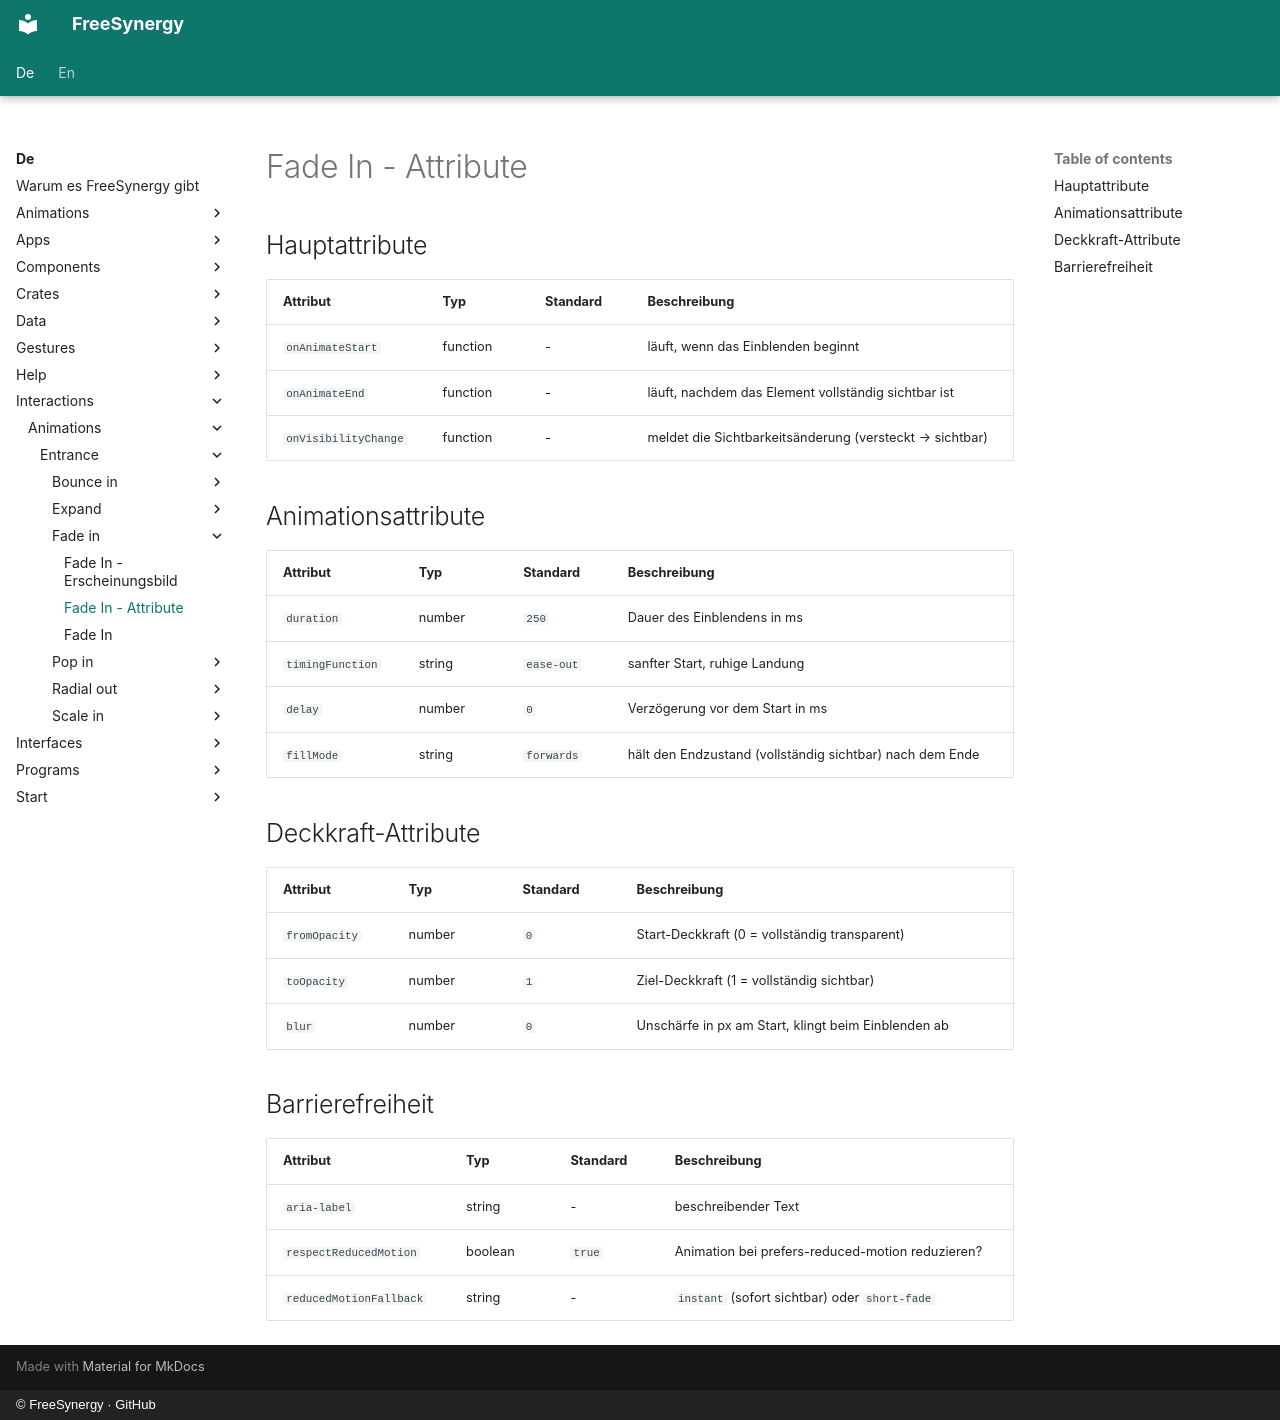

repository: FreeSynergy/fs-documentation · page: de/interactions/animations/entrance/fade-in/attributes/index.html · generator: mkdocs · copyright: © FreeSynergy · GitHub

# Fade In - Attribute

## Hauptattribute

| Attribut | Typ | Standard | Beschreibung |
|-----------|------|---------|-------------|
| `onAnimateStart` | function | - | läuft, wenn das Einblenden beginnt |
| `onAnimateEnd` | function | - | läuft, nachdem das Element vollständig sichtbar ist |
| `onVisibilityChange` | function | - | meldet die Sichtbarkeitsänderung (versteckt → sichtbar) |

## Animationsattribute

| Attribut | Typ | Standard | Beschreibung |
|-----------|------|---------|-------------|
| `duration` | number | `250` | Dauer des Einblendens in ms |
| `timingFunction` | string | `ease-out` | sanfter Start, ruhige Landung |
| `delay` | number | `0` | Verzögerung vor dem Start in ms |
| `fillMode` | string | `forwards` | hält den Endzustand (vollständig sichtbar) nach dem Ende |

## Deckkraft-Attribute

| Attribut | Typ | Standard | Beschreibung |
|-----------|------|---------|-------------|
| `fromOpacity` | number | `0` | Start-Deckkraft (0 = vollständig transparent) |
| `toOpacity` | number | `1` | Ziel-Deckkraft (1 = vollständig sichtbar) |
| `blur` | number | `0` | Unschärfe in px am Start, klingt beim Einblenden ab |

## Barrierefreiheit

| Attribut | Typ | Standard | Beschreibung |
|-----------|------|---------|-------------|
| `aria-label` | string | - | beschreibender Text |
| `respectReducedMotion` | boolean | `true` | Animation bei prefers-reduced-motion reduzieren? |
| `reducedMotionFallback` | string | - | `instant` (sofort sichtbar) oder `short-fade` |
